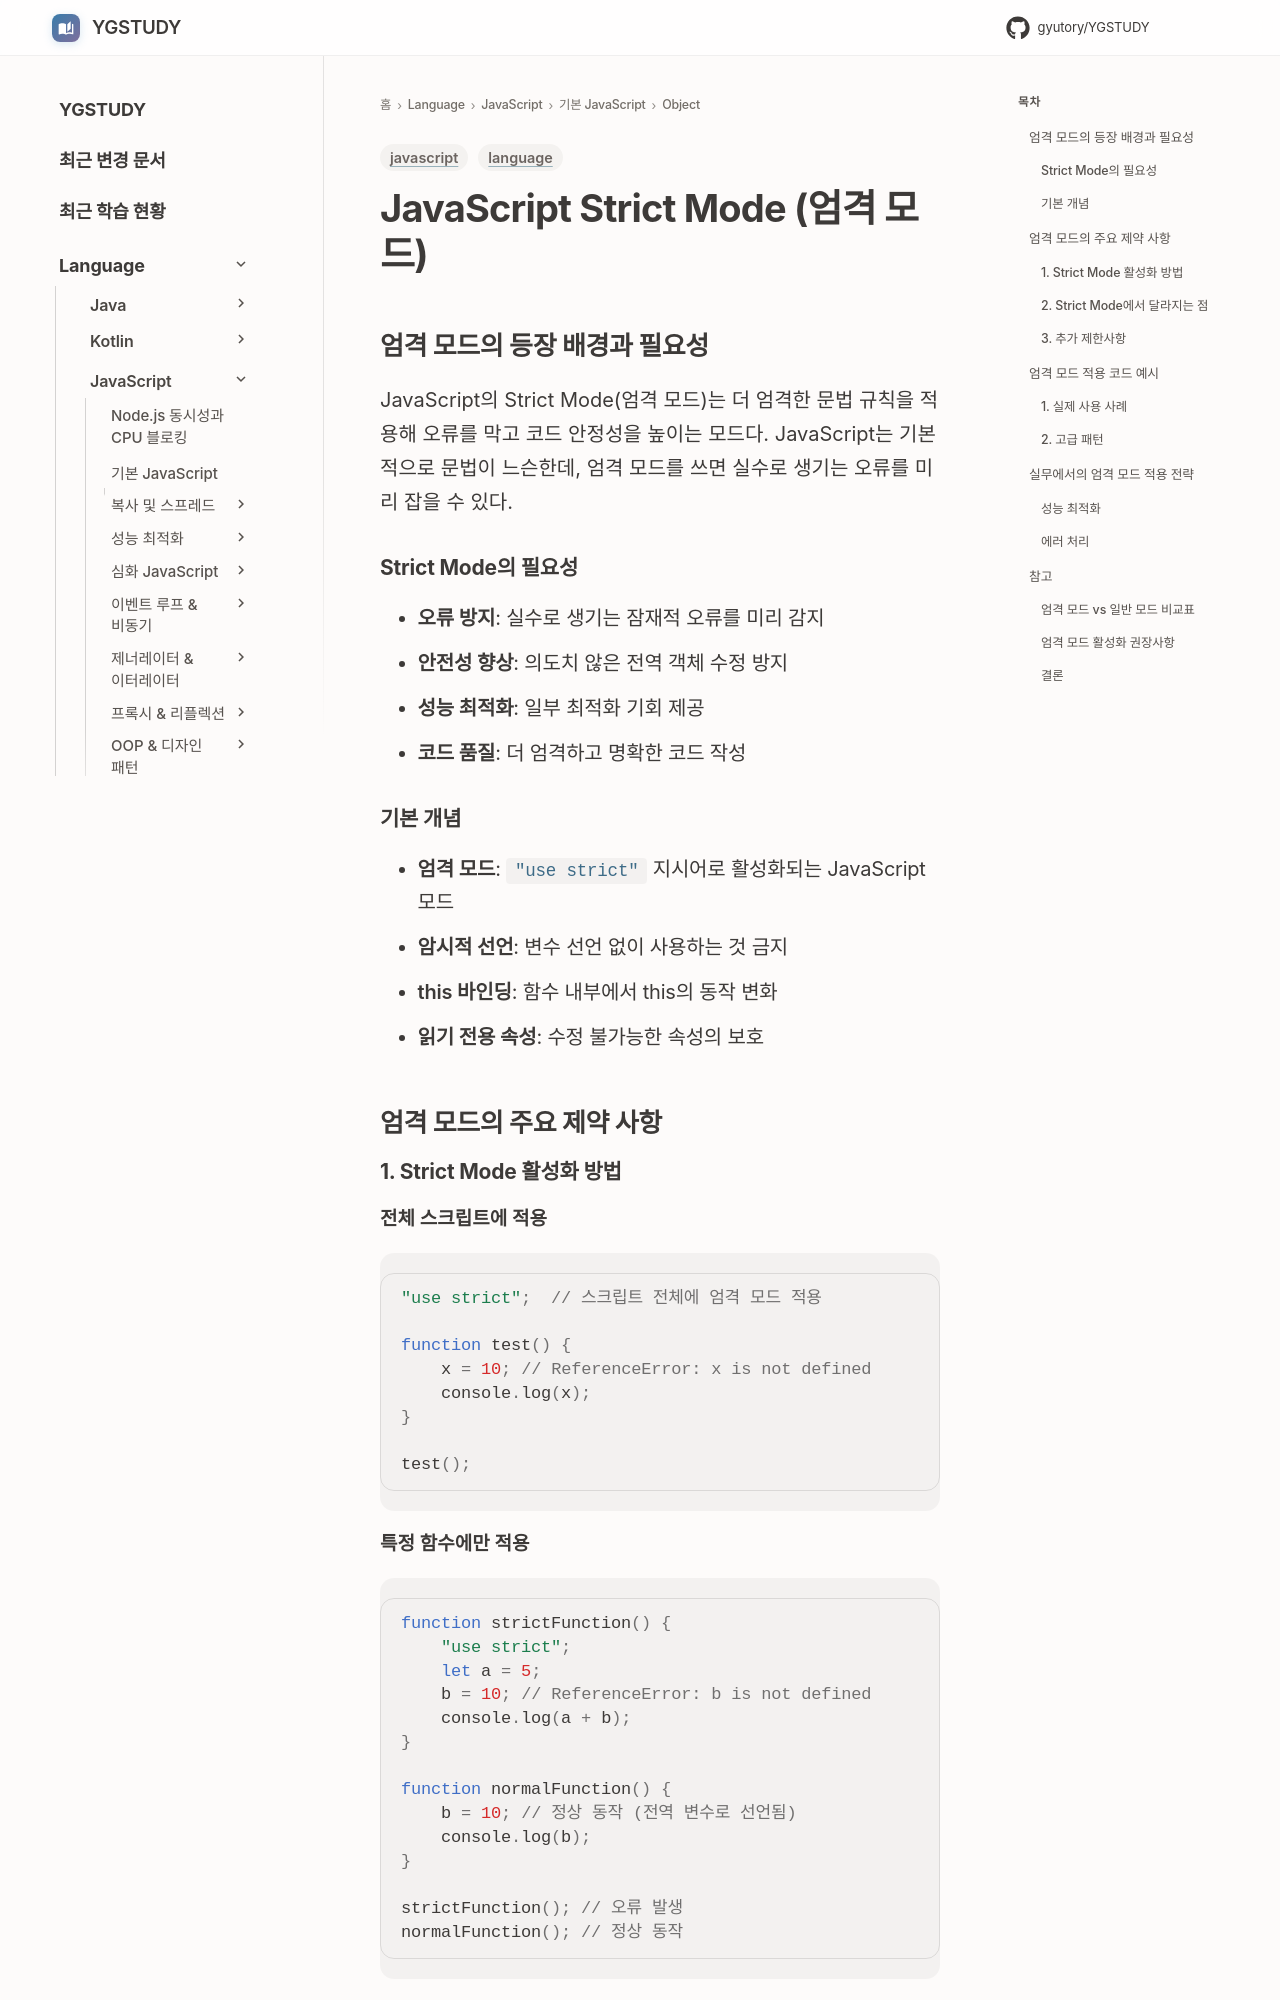

repository: GYUTORY/YGSTUDY · page: Language/JavaScript/01_기본_JavaScript/Object/use-strict/index.html · generator: mkdocs

---
title: JavaScript Strict Mode (엄격 모드)
tags: [language, javascript]
updated: 2025-08-10
description: "JavaScript 엄격 모드의 동작 원리와 실전 적용 방법 정리"
---

# JavaScript Strict Mode (엄격 모드)

## 엄격 모드의 등장 배경과 필요성
JavaScript의 Strict Mode(엄격 모드)는 더 엄격한 문법 규칙을 적용해 오류를 막고 코드 안정성을 높이는 모드다. JavaScript는 기본적으로 문법이 느슨한데, 엄격 모드를 쓰면 실수로 생기는 오류를 미리 잡을 수 있다.

### Strict Mode의 필요성
- **오류 방지**: 실수로 생기는 잠재적 오류를 미리 감지
- **안전성 향상**: 의도치 않은 전역 객체 수정 방지
- **성능 최적화**: 일부 최적화 기회 제공
- **코드 품질**: 더 엄격하고 명확한 코드 작성

### 기본 개념
- **엄격 모드**: `"use strict"` 지시어로 활성화되는 JavaScript 모드
- **암시적 선언**: 변수 선언 없이 사용하는 것 금지
- **this 바인딩**: 함수 내부에서 this의 동작 변화
- **읽기 전용 속성**: 수정 불가능한 속성의 보호

## 엄격 모드의 주요 제약 사항
### 1. Strict Mode 활성화 방법

#### 전체 스크립트에 적용
```javascript
"use strict";  // 스크립트 전체에 엄격 모드 적용

function test() {
    x = 10; // ReferenceError: x is not defined
    console.log(x);
}

test();
```

#### 특정 함수에만 적용
```javascript
function strictFunction() {
    "use strict";
    let a = 5;
    b = 10; // ReferenceError: b is not defined
    console.log(a + b);
}

function normalFunction() {
    b = 10; // 정상 동작 (전역 변수로 선언됨)
    console.log(b);
}

strictFunction(); // 오류 발생
normalFunction(); // 정상 동작
```
